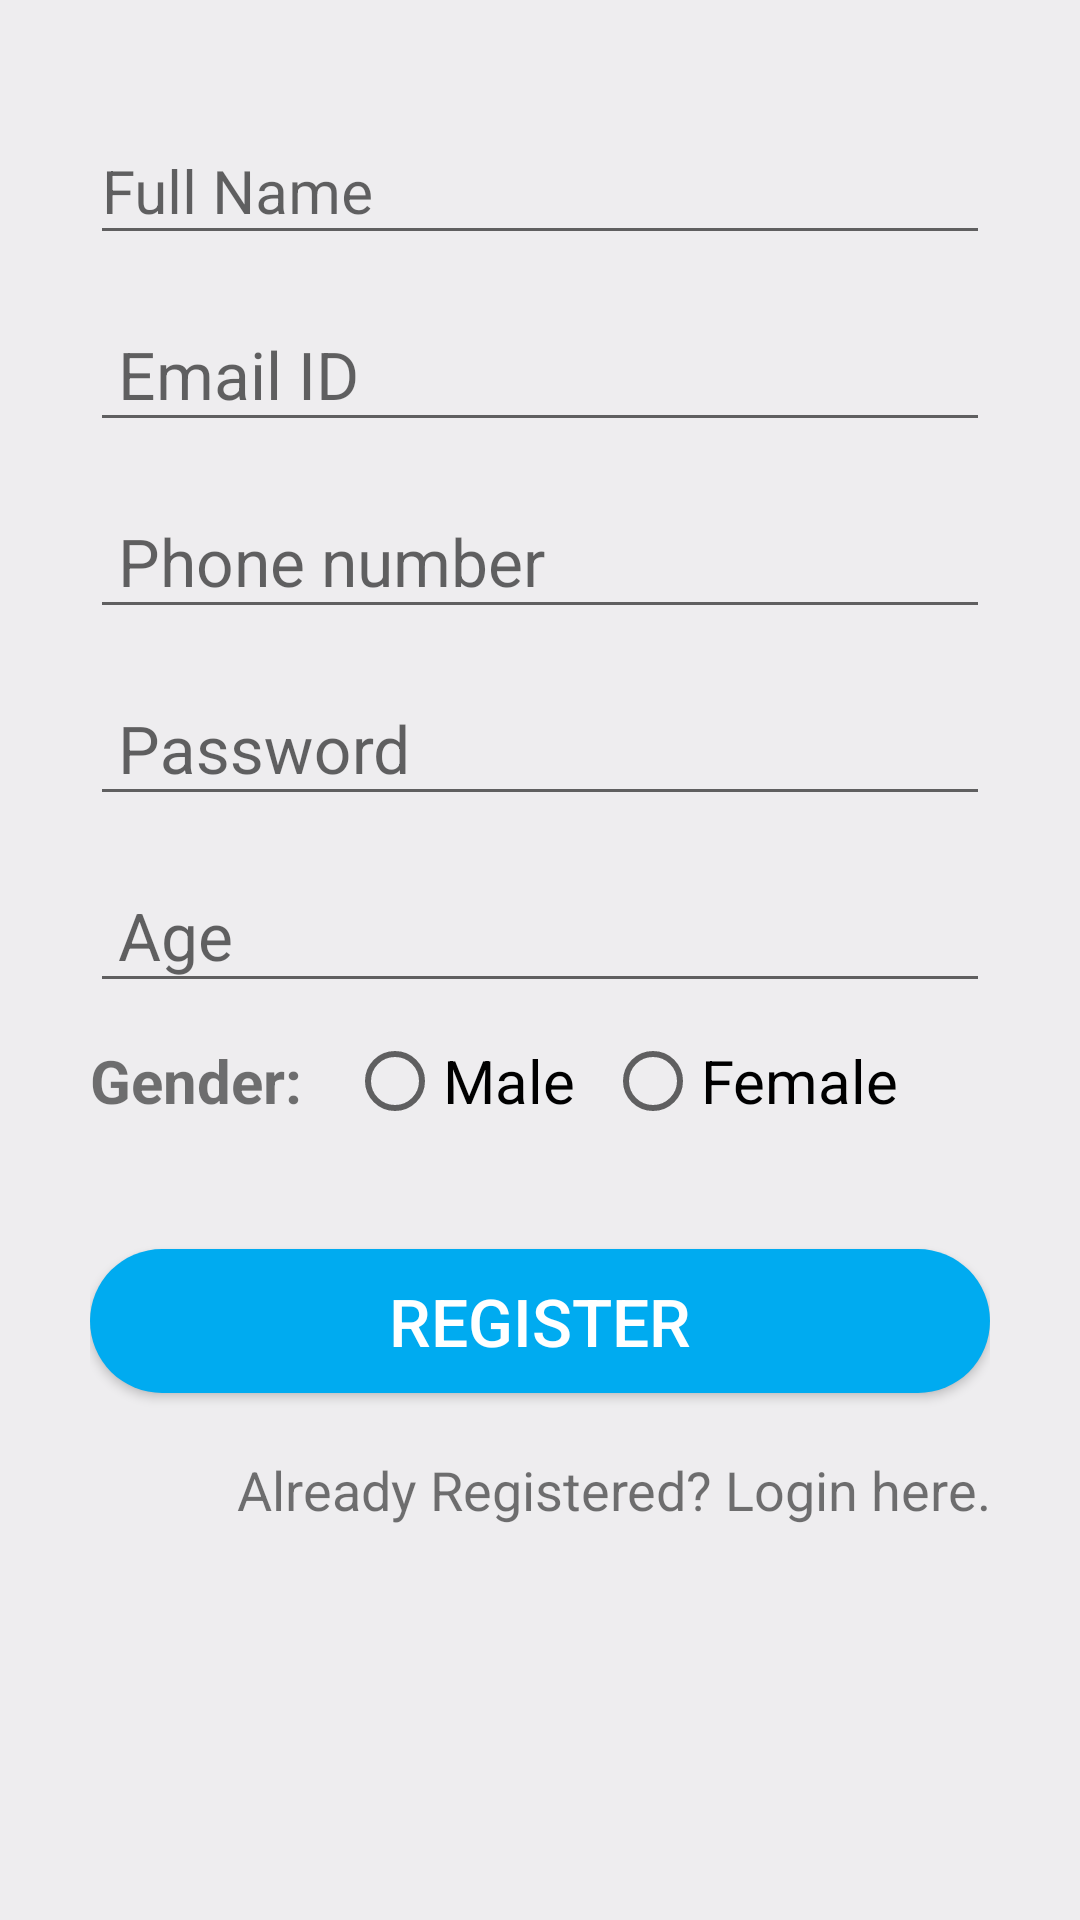

The Android layout XML behind this screen, and the referenced resources:
<!-- AndroidManifest.xml: application theme AppTheme -->
<!-- res/layout/activity_register.xml -->
<?xml version="1.0" encoding="utf-8"?>
<LinearLayout xmlns:android="http://schemas.android.com/apk/res/android"
    xmlns:app="http://schemas.android.com/apk/res-auto"
    xmlns:tools="http://schemas.android.com/tools"
    android:layout_width="match_parent"
    android:layout_height="match_parent"
    android:background="@color/background"
    android:orientation="vertical"
    android:padding="30dp"
    tools:context=".RegisterActivity">

    <com.google.android.material.textfield.TextInputLayout
        android:layout_width="match_parent"
        android:layout_height="wrap_content"
        android:focusable="true"
        android:focusableInTouchMode="true"

        >
        <EditText
            android:id="@+id/FullName"
            android:layout_width="match_parent"
            android:layout_height="wrap_content"
            android:hint="Full Name"
            android:ems="10"
            android:inputType="text"
            android:textSize="20sp"/>
    </com.google.android.material.textfield.TextInputLayout>
    <com.google.android.material.textfield.TextInputLayout
        android:layout_width="match_parent"
        android:layout_height="wrap_content"
        android:focusable="true"
        android:focusableInTouchMode="true"

        android:layout_marginTop="5dp">

        <EditText
            android:id="@+id/Email"
            android:layout_width="match_parent"
            android:layout_height="wrap_content"
            android:hint=" Email ID"
            android:ems="10"
            android:inputType="textEmailAddress"
            android:textSize="22sp"/>


    </com.google.android.material.textfield.TextInputLayout>

    <com.google.android.material.textfield.TextInputLayout
        android:layout_width="match_parent"
        android:layout_height="wrap_content"
        android:focusable="true"
        android:focusableInTouchMode="true"
        android:layout_marginTop="5dp">

        <EditText
            android:id="@+id/Phone"
            android:layout_width="match_parent"
            android:layout_height="wrap_content"
            android:hint=" Phone number"
            android:ems="10"
            android:inputType="phone"
            android:textSize="22sp"/>


    </com.google.android.material.textfield.TextInputLayout>

    <com.google.android.material.textfield.TextInputLayout
        android:layout_width="match_parent"
        android:layout_height="wrap_content"
        android:focusable="true"
        android:focusableInTouchMode="true"
        android:layout_marginTop="5dp">

        <EditText
            android:id="@+id/Password"
            android:layout_width="match_parent"
            android:layout_height="wrap_content"
            android:hint=" Password"
            android:ems="10"
            android:inputType="textPassword"
            android:textSize="22sp"/>


    </com.google.android.material.textfield.TextInputLayout>


    <com.google.android.material.textfield.TextInputLayout
        android:layout_width="match_parent"
        android:layout_height="wrap_content"
        android:focusable="true"
        android:focusableInTouchMode="true"
        android:layout_marginTop="5dp">

        <EditText
            android:id="@+id/Age"
            android:layout_width="match_parent"
            android:layout_height="wrap_content"
            android:hint=" Age"
            android:ems="10"
            android:inputType="number"
            android:textSize="22sp"/>


    </com.google.android.material.textfield.TextInputLayout>
    <RadioGroup
        android:id="@+id/RadioGroup"
        android:layout_width="match_parent"
        android:layout_height="wrap_content"
        android:orientation="horizontal"
        android:layout_marginTop="10dp">

        <TextView
            android:layout_width="wrap_content"
            android:layout_height="wrap_content"
            android:text="Gender: "
            android:textSize="20sp"
            android:textStyle="bold"/>
        <RadioButton
            android:id="@+id/Male"
            android:layout_width="wrap_content"
            android:layout_height="wrap_content"
            android:text="Male"
            android:textSize="20sp"
            android:layout_marginLeft="10dp"/>
        <RadioButton
            android:id="@+id/Female"
            android:layout_width="wrap_content"
            android:layout_height="wrap_content"
            android:text="Female"
            android:textSize="20sp"
            android:layout_marginLeft="10dp"/>
    </RadioGroup>

    <Button
        android:id="@+id/RegisterBtn"
        android:layout_width="match_parent"
        android:layout_height="wrap_content"
        android:text="Register"
        android:textSize="22sp"
        android:textColor="#ffffff"
        android:background="@drawable/buttonrounded"
        android:layout_marginTop="40dp"/>

    <TextView
        android:id="@+id/LoginBtn"
        android:layout_width="349dp"
        android:layout_height="42dp"
        android:layout_marginTop="20dp"
        android:text="Already Registered? Login here."
        android:textAlignment="center"
        android:textSize="18sp" />

    <ProgressBar
        android:id="@+id/progressBar"
        style="?android:attr/progressBarStyle"
        android:layout_width="match_parent"
        android:layout_height="wrap_content"
        android:visibility="invisible" />

</LinearLayout>
<!-- resources referenced by this layout -->
<resources>
  <color name="background">#EEEDEF</color>
  <!-- drawable buttonrounded (drawable) -->
  <?xml version="1.0" encoding="utf-8"?>
  <shape xmlns:android="http://schemas.android.com/apk/res/android" android:shape="rectangle">
          <solid
              android:color="@color/colorAccent"
              />
      <corners
          android:radius="25dp"/>
  
  </shape>
  <style name="AppTheme" parent="Theme.AppCompat.Light.DarkActionBar">
          
          <item name="colorPrimary">@color/colorPrimary</item>
          <item name="colorPrimaryDark">@color/colorPrimaryDark</item>
          <item name="colorAccent">@color/colorAccent</item>
      </style>
  <color name="colorAccent">#00ABF0</color>
  <color name="colorPrimary">#663AB2</color>
  <color name="colorPrimaryDark">#3700B3</color>
</resources>
